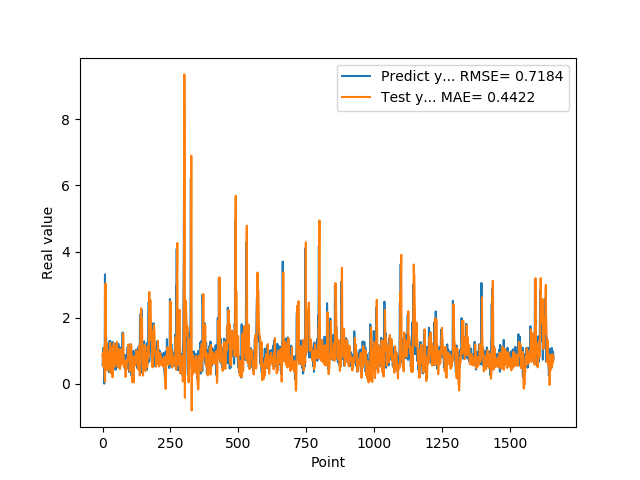

The table this chart was drawn from, first rows:
5.654720067979999154e-01, 8.426967614373400695e-01
7.307389974590000614e-01, 9.194313069298879482e-01
1.074290990829999792e+00, 6.605989191106712566e-01
9.521890282630000035e-01, 5.187836466939966806e-01
9.879170060160000766e-01, 9.031769380725642726e-01
1.011654973029999960e+00, 1.027414603796068304e+00
0.000000000000000000e+00, 9.834186201828669649e-01
7.643579840659999736e-01, 1.120054805322244107e+00
7.788103222849999119e-01, 2.787077325037048414e-01
3.306220054629999794e+00, 6.173722222016241046e-02
1.055441975589999970e+00, 1.663709305817671291e+00
7.543110251430000801e-01, 3.028170687556179352e+00
7.915459871289999283e-01, 1.564391389048080949e+00
1.409499049189999909e+00, 8.538449743074022491e-01
8.875439763070001042e-01, 7.499341652861052365e-01
6.401469707490000660e-01, 1.223045449544679419e+00
5.082880258560000808e-01, 1.152821321141856092e+00
8.640019893649999450e-01, 6.747089160111046091e-01
5.725920200349999822e-01, 3.928311864800465014e-01
8.469420075419999971e-01, 5.751586280971853204e-01
9.181020259860001032e-01, 5.953391009450827998e-01
7.976629734039999420e-01, 6.048189033661555136e-01
9.608020186419998776e-01, 8.519073452385458323e-01
9.555831551549999192e-01, 8.074148862059654652e-01
3.470349907879999862e-01, 8.573495704630775816e-01
9.546210169789999256e-01, 9.876014126261147830e-01
1.293938040730000072e+00, 4.910599570789945800e-01
5.251880288119999962e-01, 5.522180284314295307e-01
4.773890078070000542e-01, 1.241581871777691637e+00
1.275226235389999907e+00, 8.280702188089096305e-01
8.723750114439999814e-01, 3.208126365228866628e-01
8.355640172959999390e-01, 8.802608774166759131e-01
7.321749925609999377e-01, 1.069839131583346425e+00
7.640249729160000225e-01, 8.037753774944591534e-01
4.072830080990000323e-01, 6.982566681887478754e-01
4.752210080619999610e-01, 6.767214491693945844e-01
8.781340122220000488e-01, 4.213595307163257586e-01
7.414129972460000717e-01, 1.914657079830425490e-01
1.258002042770000051e+00, 5.533938148838362103e-01
1.069700956339999953e+00, 7.678368047117418715e-01
7.274609804150000691e-01, 1.070982823181638954e+00
7.892770171170000459e-01, 1.219998817887795184e+00
6.237750053410000550e-01, 8.414678417094725305e-01
6.914690136910000007e-01, 6.735619643241912424e-01
8.557710051540000640e-01, 5.854691415618369366e-01
7.093830108640000187e-01, 5.195353171999224084e-01
1.014547944070000041e+00, 6.969776024037729334e-01
1.115731000900000103e+00, 7.016910697442707567e-01
4.182830154900000208e-01, 8.522060037070978700e-01
1.002280950550000105e+00, 1.141359602712539667e+00
1.218860983849999968e+00, 6.421459699627495299e-01
1.143296003339999922e+00, 6.367335761024494056e-01
6.528189778330000248e-01, 1.216032693428407363e+00
6.746559739110000731e-01, 1.261965979300961660e+00
6.009536385540000802e-01, 8.289293572399072385e-01
6.694570183749999348e-01, 5.331076364077153018e-01
6.538079977039999990e-01, 4.890558743744635173e-01
7.814120054240000224e-01, 4.884385486069928728e-01
1.206303954120000022e+00, 5.230937331999974127e-01
8.469259738919999725e-01, 6.377498282396719675e-01
8.286409974099999687e-01, 1.043487914382906778e+00
... 1,599 more rows
